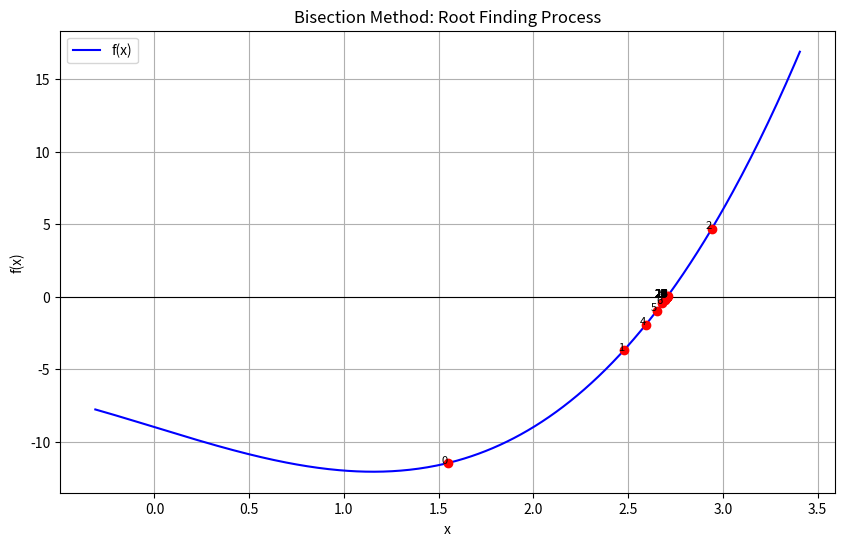

Write the Python code that produced this figure.
import numpy as np
import matplotlib.pyplot as plt
import random

def f(x):
    return x**3 - 4*x - 9  
def find_initial_interval(f, lower=-10, upper=10, max_attempts=1000):
    for _ in range(max_attempts):
        a = random.uniform(lower, upper)
        b = random.uniform(lower, upper)
        if a > b:
            a, b = b, a
        if f(a) * f(b) < 0:
            return a, b
    raise Exception("Failed to find valid interval after many attempts")

# Bisection method
def bisection_method(f, a, b, tol=1e-6, max_iter=100):
    midpoints = []
    
    for i in range(max_iter):
        c = (a + b) / 2
        midpoints.append(c)
        if abs(f(c)) < tol:
            break
        elif f(a) * f(c) < 0:
            b = c
        else:
            a = c

    return np.array(midpoints)

a, b = find_initial_interval(f)
print(f"Initial interval found: a = {a:.4f}, b = {b:.4f}")

midpoints = bisection_method(f, a, b)

x_vals = np.linspace(a, b, 400)
y_vals = f(x_vals)

plt.figure(figsize=(10, 6))
plt.plot(x_vals, y_vals, label='f(x)', color='blue')
plt.axhline(0, color='black', linewidth=0.8)

for i, c in enumerate(midpoints):
    plt.plot(c, f(c), 'ro')
    plt.text(c, f(c), f'{i}', fontsize=8, ha='right')

plt.title("Bisection Method: Root Finding Process")
plt.xlabel("x")
plt.ylabel("f(x)")
plt.legend()
plt.grid(True)
plt.show()
